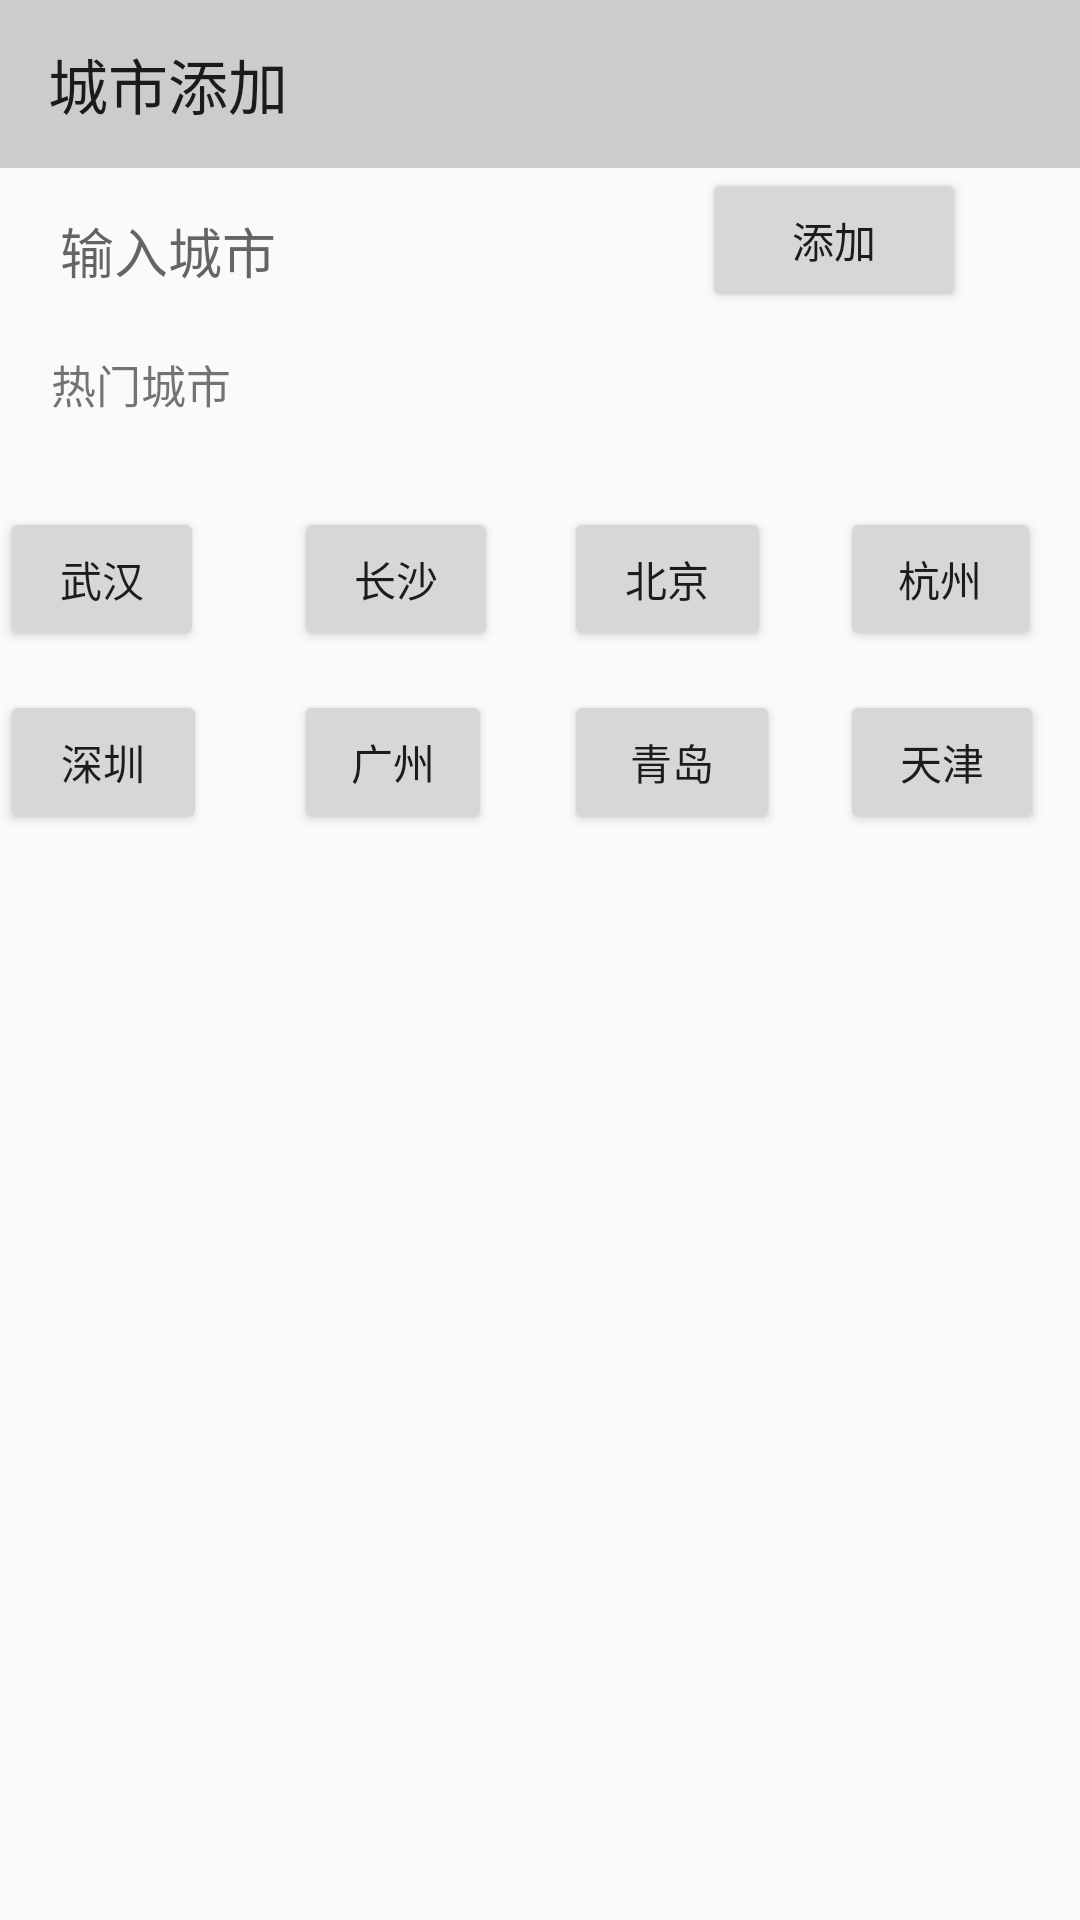

Android layout source for this screen:
<!-- AndroidManifest.xml: application theme AppTheme -->
<!-- res/layout/activity_add_city.xml -->
<?xml version="1.0" encoding="utf-8"?>
<LinearLayout xmlns:android="http://schemas.android.com/apk/res/android"
    xmlns:app="http://schemas.android.com/apk/res-auto"
    xmlns:tools="http://schemas.android.com/tools"
    android:layout_width="match_parent"
    android:layout_height="match_parent"
    tools:context=".Activity.AddCityActivity"
    android:orientation="vertical">
    <android.support.v7.widget.Toolbar
        android:layout_width="match_parent"
        android:layout_height="wrap_content"
        android:background="@color/grey"
        android:id="@+id/add_city_toolbar"
        >
        <TextView
            android:layout_width="wrap_content"
            android:layout_height="wrap_content"
            android:text="城市添加"
            style="@style/TextAppearance.AppCompat.Widget.ActionBar.Title"/>
    </android.support.v7.widget.Toolbar>

    <RelativeLayout
        android:layout_width="match_parent"
        android:layout_height="match_parent">

        <RelativeLayout
            android:layout_width="match_parent"
            android:layout_height="wrap_content"
            android:orientation="horizontal">

            <EditText
                android:id="@+id/add_city"
                android:layout_width="177dp"
                android:layout_height="35dp"
                android:layout_marginTop="10dp"
                android:background="@drawable/edit_bg"
                android:hint="输入城市"
                android:layout_marginLeft="20dp"
                android:inputType="textPersonName" />

            <Button
                android:id="@+id/confirm_add"
                android:layout_width="wrap_content"
                android:layout_height="wrap_content"
                android:layout_alignParentEnd="true"
                android:layout_alignParentTop="true"
                android:layout_marginEnd="38dp"
                android:text="添加" />
        </RelativeLayout>

        <RelativeLayout
            android:layout_width="match_parent"
            android:layout_height="wrap_content">


        </RelativeLayout>

        <Button
            android:id="@+id/hot_city_1"
            android:layout_width="68dp"
            android:layout_height="wrap_content"

            android:layout_alignParentStart="true"

            android:layout_alignTop="@+id/hot_city_2"
            android:layout_marginStart="98dp"
            android:text="长沙" />

        <Button
            android:id="@+id/hot_city_2"
            android:layout_width="68dp"
            android:layout_height="wrap_content"
            android:layout_alignParentStart="true"
            android:layout_alignParentTop="true"
            android:layout_marginTop="113dp"
            android:text="武汉" />

        <TextView
            android:id="@+id/textView"
            android:layout_width="wrap_content"
            android:layout_height="wrap_content"

            android:layout_alignParentStart="true"
            android:layout_alignParentTop="true"
            android:layout_marginStart="17dp"
            android:layout_marginTop="61dp"
            android:text="热门城市"
            android:textSize="15dp" />

        <Button
            android:id="@+id/hot_city_3"
            android:layout_width="69dp"
            android:layout_height="wrap_content"
            android:layout_alignParentEnd="true"
            android:layout_alignTop="@+id/hot_city_1"
            android:layout_marginEnd="103dp"
            android:text="北京" />

        <Button
            android:id="@+id/hot_city_4"
            android:layout_width="67dp"
            android:layout_height="wrap_content"
            android:layout_alignParentEnd="true"
            android:layout_alignTop="@+id/hot_city_1"
            android:layout_marginEnd="13dp"
            android:text="杭州" />

        <Button
            android:id="@+id/hot_city_5"
            android:layout_width="66dp"
            android:layout_height="wrap_content"
            android:layout_alignStart="@+id/hot_city_1"
            android:layout_alignTop="@+id/hot_city_6"
            android:text="广州" />

        <Button
            android:id="@+id/hot_city_6"
            android:layout_width="69dp"
            android:layout_height="wrap_content"
            android:layout_alignParentStart="true"
            android:layout_alignParentTop="true"
            android:layout_marginTop="174dp"
            android:text="深圳" />

        <Button
            android:id="@+id/hot_city_7"
            android:layout_width="72dp"
            android:layout_height="wrap_content"
            android:layout_alignStart="@+id/hot_city_3"
            android:layout_alignTop="@+id/hot_city_5"
            android:text="青岛" />

        <Button
            android:id="@+id/hot_city_8"
            android:layout_width="68dp"
            android:layout_height="wrap_content"
            android:layout_alignStart="@+id/hot_city_4"
            android:layout_alignTop="@+id/hot_city_5"
            android:text="天津" />


    </RelativeLayout>

</LinearLayout>
<!-- resources referenced by this layout -->
<resources>
  <color name="grey">#CCCCCC</color>
  <style name="AppTheme" parent="Theme.AppCompat.Light.NoActionBar">
          
          <item name="colorPrimary">@color/grey</item>
          <item name="colorPrimaryDark">@color/grey</item>
          <item name="colorAccent">@color/white</item>
      </style>
  <!-- not gathered from this repository: default colours our renderer supplied (Android Studio template values) -->
  <color name="white">#FFFFFFFF</color>
</resources>
